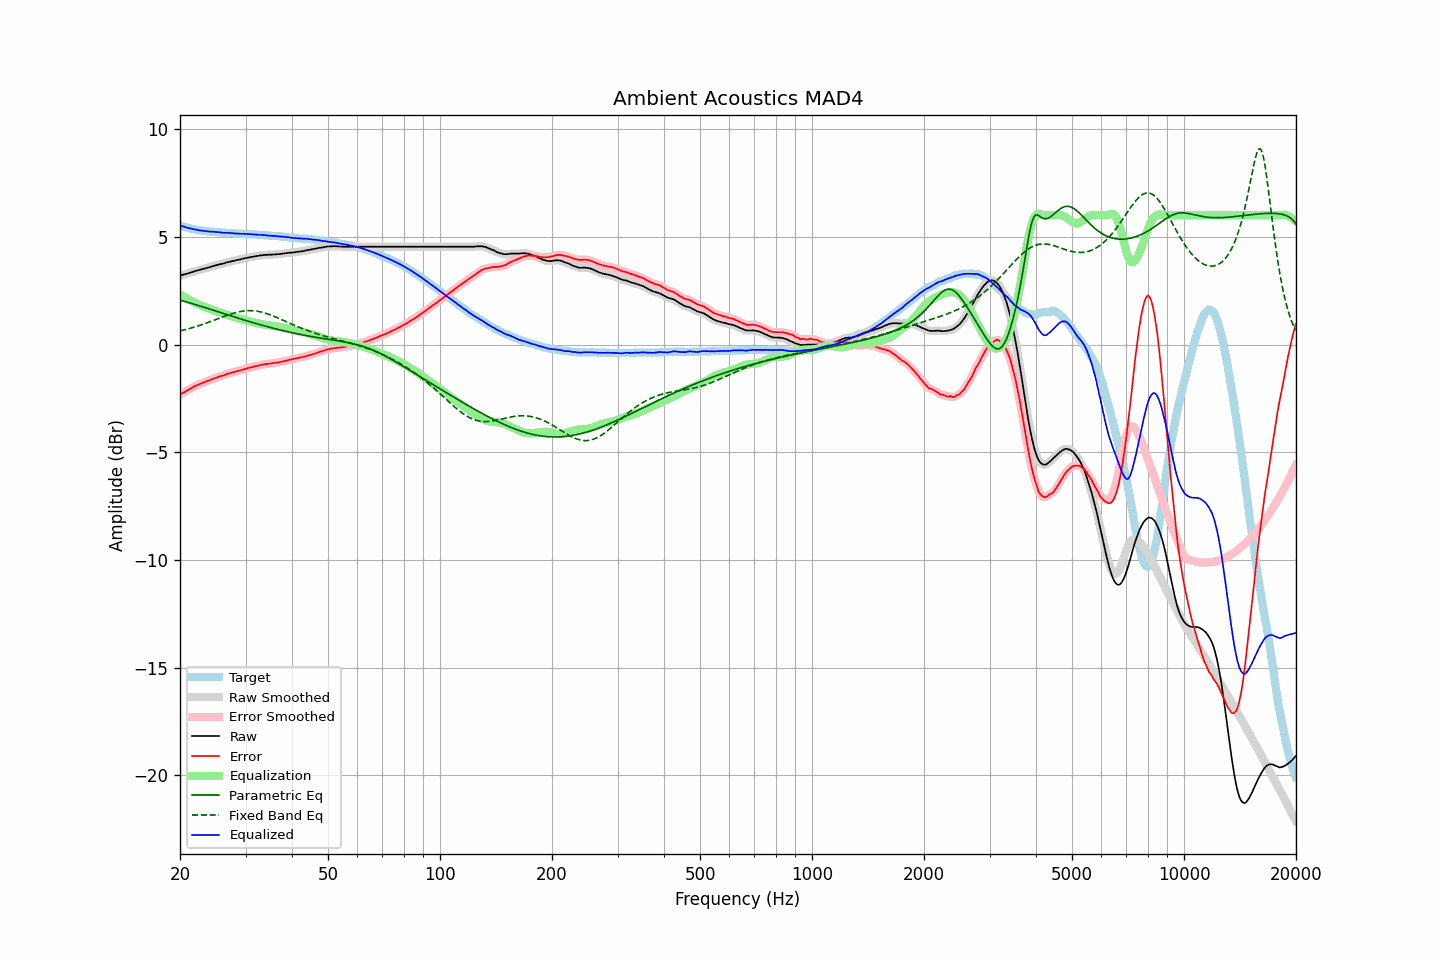

Values plotted in this chart, from the file beside it:
frequency, raw, error, smoothed, error_smoothed, equalization, parametric_eq, fixed_band_eq, equalized_raw, equalized_smoothed, target
20.00, 3.20, -2.33, 3.20, -2.33, 2.33, 2.06, 0.63, 5.53, 5.53, 5.53
20.20, 3.22, -2.28, 3.22, -2.28, 2.29, 2.04, 0.65, 5.51, 5.50, 5.50
20.40, 3.24, -2.24, 3.24, -2.24, 2.24, 2.02, 0.67, 5.48, 5.48, 5.48
20.61, 3.26, -2.20, 3.26, -2.20, 2.19, 2.00, 0.69, 5.45, 5.45, 5.46
20.81, 3.28, -2.16, 3.28, -2.16, 2.15, 1.98, 0.70, 5.43, 5.43, 5.44
21.02, 3.30, -2.12, 3.30, -2.11, 2.11, 1.96, 0.72, 5.41, 5.41, 5.42
21.23, 3.33, -2.07, 3.33, -2.07, 2.07, 1.93, 0.75, 5.40, 5.39, 5.40
21.44, 3.35, -2.03, 3.35, -2.03, 2.03, 1.91, 0.77, 5.38, 5.38, 5.38
21.66, 3.37, -1.99, 3.37, -1.98, 1.99, 1.89, 0.79, 5.36, 5.36, 5.36
21.87, 3.40, -1.95, 3.40, -1.95, 1.95, 1.87, 0.81, 5.35, 5.35, 5.35
22.09, 3.42, -1.91, 3.42, -1.91, 1.91, 1.84, 0.83, 5.33, 5.33, 5.33
22.31, 3.44, -1.87, 3.44, -1.87, 1.88, 1.82, 0.86, 5.32, 5.32, 5.31
22.54, 3.46, -1.85, 3.46, -1.84, 1.84, 1.80, 0.88, 5.30, 5.30, 5.30
22.76, 3.48, -1.81, 3.48, -1.81, 1.81, 1.77, 0.91, 5.29, 5.29, 5.29
22.99, 3.50, -1.78, 3.50, -1.78, 1.78, 1.75, 0.93, 5.28, 5.28, 5.28
23.22, 3.52, -1.75, 3.52, -1.75, 1.75, 1.73, 0.96, 5.27, 5.27, 5.27
23.45, 3.54, -1.72, 3.54, -1.72, 1.72, 1.70, 0.98, 5.26, 5.26, 5.26
23.69, 3.56, -1.69, 3.56, -1.70, 1.70, 1.68, 1.01, 5.25, 5.25, 5.25
23.92, 3.58, -1.67, 3.58, -1.67, 1.67, 1.66, 1.04, 5.25, 5.25, 5.25
24.16, 3.60, -1.64, 3.60, -1.64, 1.64, 1.63, 1.07, 5.24, 5.24, 5.24
24.40, 3.63, -1.61, 3.63, -1.61, 1.61, 1.61, 1.09, 5.24, 5.24, 5.24
24.65, 3.65, -1.58, 3.65, -1.58, 1.58, 1.58, 1.12, 5.23, 5.23, 5.23
24.89, 3.67, -1.56, 3.67, -1.55, 1.56, 1.56, 1.15, 5.23, 5.23, 5.23
25.14, 3.69, -1.53, 3.69, -1.53, 1.53, 1.54, 1.18, 5.22, 5.22, 5.22
25.39, 3.71, -1.50, 3.71, -1.50, 1.50, 1.51, 1.21, 5.21, 5.21, 5.21
25.65, 3.73, -1.48, 3.73, -1.48, 1.48, 1.49, 1.24, 5.21, 5.20, 5.21
25.91, 3.74, -1.46, 3.74, -1.46, 1.45, 1.46, 1.27, 5.19, 5.19, 5.20
26.16, 3.76, -1.43, 3.76, -1.43, 1.43, 1.44, 1.29, 5.19, 5.19, 5.19
26.43, 3.78, -1.41, 3.78, -1.41, 1.40, 1.42, 1.32, 5.18, 5.19, 5.19
26.69, 3.81, -1.37, 3.81, -1.38, 1.38, 1.39, 1.35, 5.19, 5.19, 5.18
26.96, 3.83, -1.35, 3.83, -1.35, 1.36, 1.37, 1.37, 5.19, 5.18, 5.18
27.23, 3.84, -1.33, 3.85, -1.33, 1.33, 1.35, 1.40, 5.17, 5.18, 5.17
27.50, 3.86, -1.31, 3.86, -1.31, 1.31, 1.32, 1.42, 5.17, 5.17, 5.17
27.77, 3.88, -1.29, 3.88, -1.29, 1.29, 1.30, 1.45, 5.17, 5.16, 5.17
28.05, 3.89, -1.27, 3.89, -1.27, 1.26, 1.27, 1.47, 5.16, 5.16, 5.16
28.33, 3.91, -1.25, 3.91, -1.25, 1.24, 1.25, 1.49, 5.15, 5.15, 5.16
28.62, 3.93, -1.22, 3.93, -1.22, 1.22, 1.23, 1.51, 5.15, 5.15, 5.15
28.90, 3.94, -1.20, 3.94, -1.20, 1.20, 1.20, 1.52, 5.14, 5.15, 5.14
29.19, 3.96, -1.18, 3.96, -1.18, 1.18, 1.18, 1.54, 5.14, 5.14, 5.14
29.48, 3.98, -1.16, 3.98, -1.16, 1.16, 1.16, 1.55, 5.14, 5.14, 5.14
29.78, 4.00, -1.14, 4.00, -1.14, 1.14, 1.14, 1.56, 5.14, 5.14, 5.14
30.08, 4.01, -1.13, 4.01, -1.12, 1.12, 1.11, 1.57, 5.13, 5.13, 5.14
30.38, 4.03, -1.10, 4.03, -1.10, 1.10, 1.09, 1.57, 5.13, 5.13, 5.13
30.68, 4.04, -1.08, 4.04, -1.08, 1.08, 1.07, 1.57, 5.12, 5.13, 5.12
30.99, 4.06, -1.06, 4.06, -1.06, 1.06, 1.05, 1.57, 5.12, 5.12, 5.12
31.30, 4.07, -1.05, 4.07, -1.05, 1.04, 1.02, 1.57, 5.11, 5.11, 5.12
31.61, 4.08, -1.03, 4.08, -1.03, 1.03, 1.00, 1.56, 5.11, 5.11, 5.11
31.93, 4.10, -1.01, 4.10, -1.01, 1.01, 0.98, 1.56, 5.11, 5.10, 5.11
32.24, 4.11, -0.99, 4.11, -0.99, 0.99, 0.96, 1.55, 5.10, 5.10, 5.10
32.57, 4.12, -0.97, 4.12, -0.97, 0.97, 0.94, 1.53, 5.09, 5.10, 5.09
32.89, 4.14, -0.95, 4.13, -0.96, 0.96, 0.92, 1.52, 5.10, 5.09, 5.09
33.22, 4.14, -0.95, 4.14, -0.94, 0.94, 0.90, 1.50, 5.08, 5.09, 5.09
33.55, 4.15, -0.92, 4.15, -0.93, 0.93, 0.88, 1.48, 5.08, 5.08, 5.07
33.89, 4.16, -0.91, 4.16, -0.91, 0.91, 0.85, 1.46, 5.07, 5.07, 5.07
34.23, 4.16, -0.91, 4.16, -0.90, 0.90, 0.83, 1.43, 5.06, 5.07, 5.07
34.57, 4.17, -0.89, 4.17, -0.89, 0.89, 0.81, 1.41, 5.06, 5.06, 5.06
34.92, 4.17, -0.88, 4.17, -0.88, 0.88, 0.79, 1.38, 5.05, 5.05, 5.05
35.27, 4.17, -0.88, 4.17, -0.87, 0.87, 0.78, 1.35, 5.04, 5.05, 5.05
35.62, 4.18, -0.86, 4.18, -0.86, 0.86, 0.76, 1.32, 5.04, 5.04, 5.04
35.97, 4.18, -0.85, 4.18, -0.85, 0.85, 0.74, 1.29, 5.03, 5.04, 5.03
... 635 more rows
